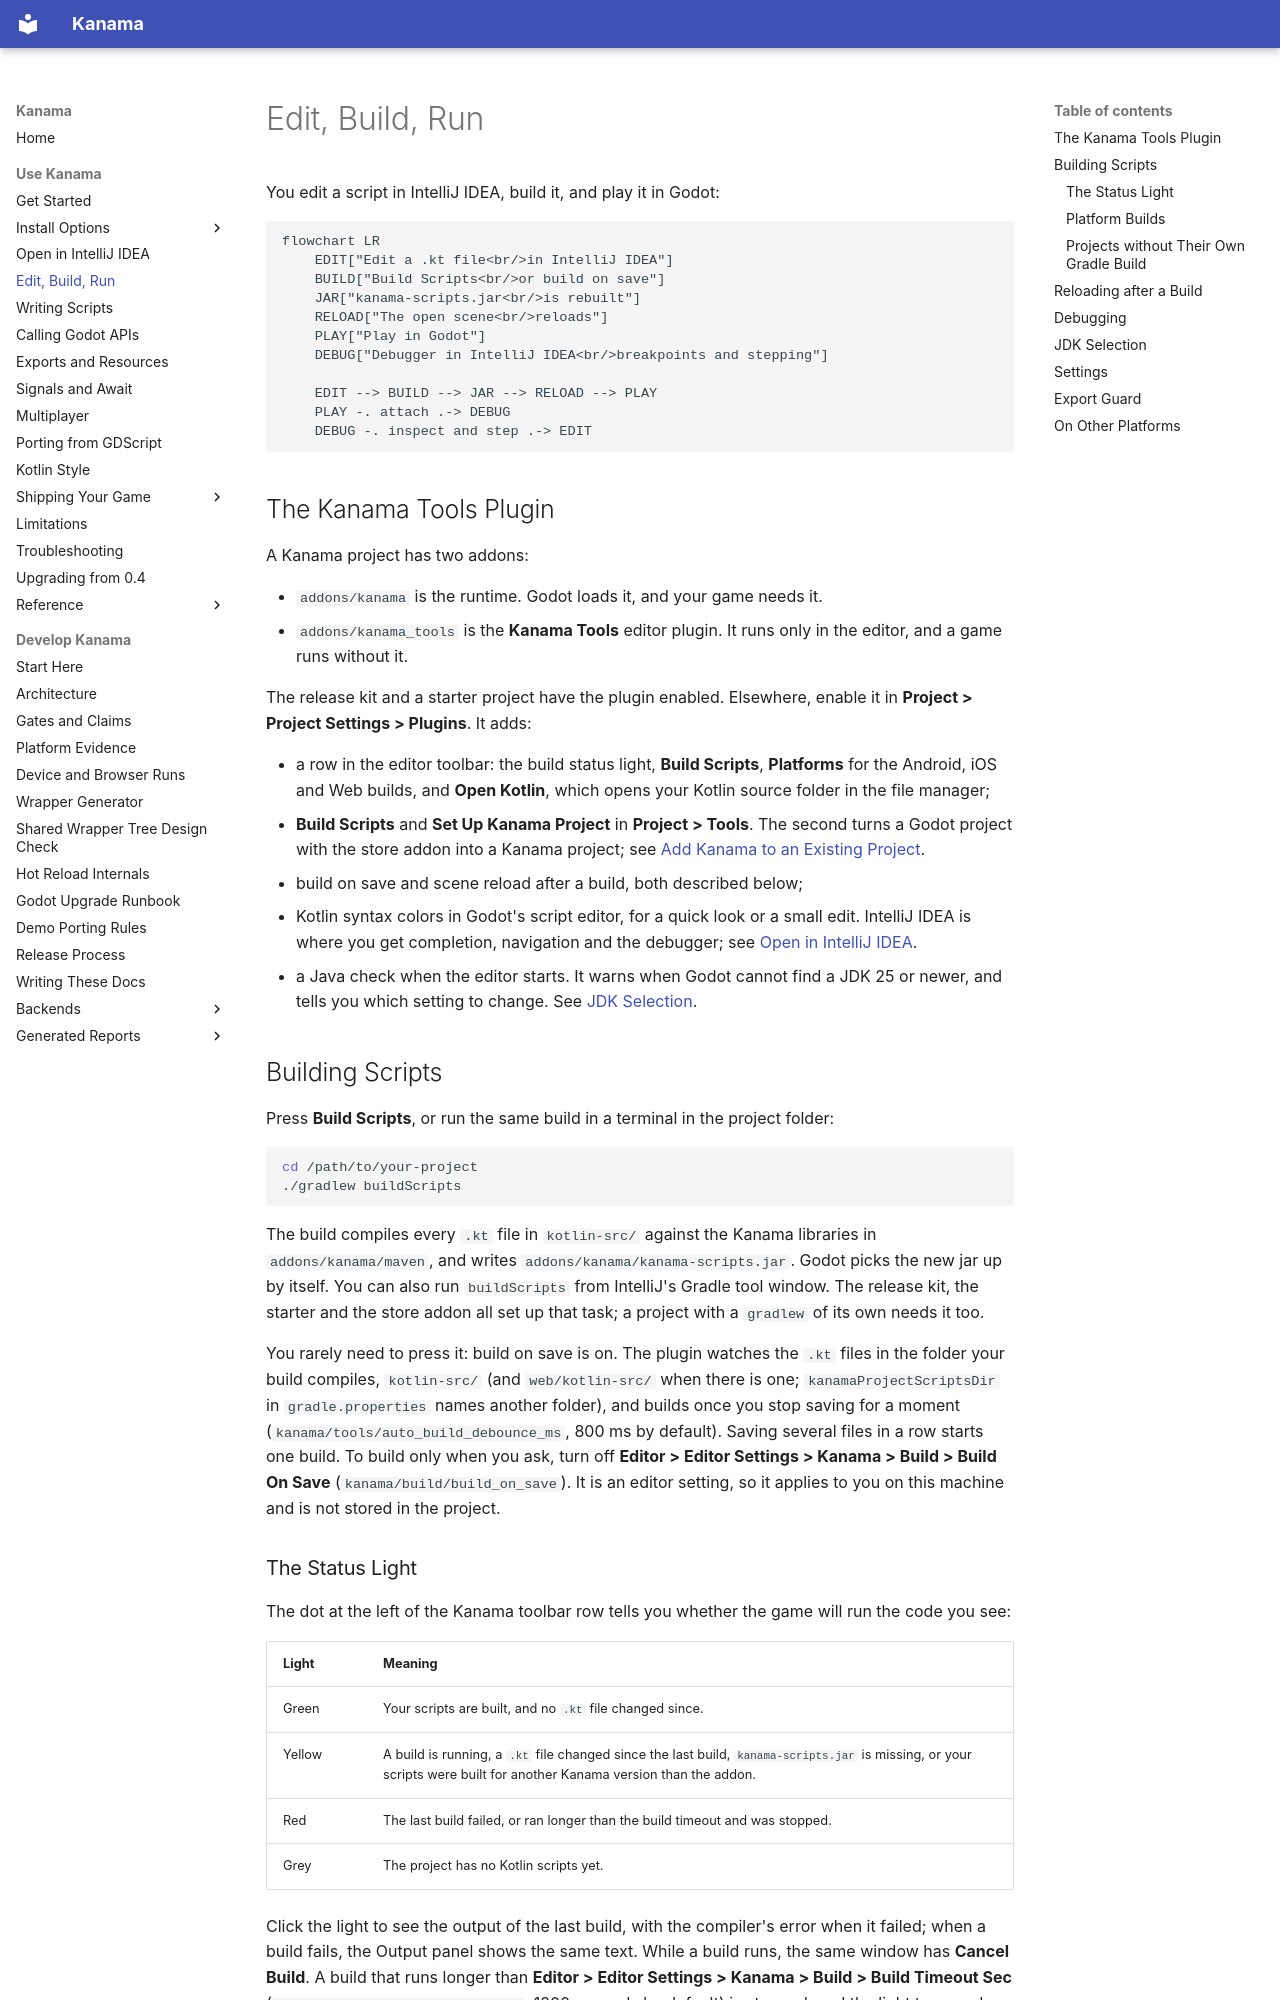

repository: falcon4ever/kanama · page: getting-started/editor-workflow/index.html · generator: mkdocs

# Edit, Build, Run

You edit a script in IntelliJ IDEA, build it, and play it in Godot:

```mermaid
flowchart LR
    EDIT["Edit a .kt file<br/>in IntelliJ IDEA"]
    BUILD["Build Scripts<br/>or build on save"]
    JAR["kanama-scripts.jar<br/>is rebuilt"]
    RELOAD["The open scene<br/>reloads"]
    PLAY["Play in Godot"]
    DEBUG["Debugger in IntelliJ IDEA<br/>breakpoints and stepping"]

    EDIT --> BUILD --> JAR --> RELOAD --> PLAY
    PLAY -. attach .-> DEBUG
    DEBUG -. inspect and step .-> EDIT
```

## The Kanama Tools Plugin

A Kanama project has two addons:

- `addons/kanama` is the runtime. Godot loads it, and your game needs it.
- `addons/kanama_tools` is the **Kanama Tools** editor plugin. It runs only in
  the editor, and a game runs without it.

The release kit and a starter project have the plugin enabled. Elsewhere,
enable it in **Project > Project Settings > Plugins**. It adds:

- a row in the editor toolbar: the build status light, **Build Scripts**,
  **Platforms** for the Android, iOS and Web builds, and **Open Kotlin**,
  which opens your Kotlin source folder in the file manager;
- **Build Scripts** and **Set Up Kanama Project** in **Project > Tools**. The
  second turns a Godot project with the store addon into a Kanama project; see
  [Add Kanama to an Existing Project](store-addon.md#installation).
- build on save and scene reload after a build, both described below;
- Kotlin syntax colors in Godot's script editor, for a quick look or a small
  edit. IntelliJ IDEA is where you get completion, navigation and the
  debugger; see [Open in IntelliJ IDEA](intellij.md).
- a Java check when the editor starts. It warns when Godot cannot find a
  JDK 25 or newer, and tells you which setting to change. See
  [JDK Selection](#jdk-selection).

## Building Scripts

Press **Build Scripts**, or run the same build in a terminal in the project
folder:

```sh
cd /path/to/your-project
./gradlew buildScripts
```

The build compiles every `.kt` file in `kotlin-src/` against the Kanama
libraries in `addons/kanama/maven`, and writes
`addons/kanama/kanama-scripts.jar`. Godot picks the new jar up by itself. You
can also run `buildScripts` from IntelliJ's Gradle tool window. The release
kit, the starter and the store addon all set up that task; a project with a
`gradlew` of its own needs it too.

You rarely need to press it: build on save is on. The plugin watches the
`.kt` files in the folder your build compiles, `kotlin-src/` (and
`web/kotlin-src/` when there is one; `kanamaProjectScriptsDir` in
`gradle.properties` names another folder), and builds once you stop saving
for a moment
(`kanama/tools/auto_build_debounce_ms`, 800 ms by default). Saving several
files in a row starts one build. To build only when you ask, turn off
**Editor > Editor Settings > Kanama > Build > Build On Save**
(`kanama/build/build_on_save`). It is an editor setting, so it applies to you
on this machine and is not stored in the project.

### The Status Light

The dot at the left of the Kanama toolbar row tells you whether the game will
run the code you see:

| Light | Meaning |
| --- | --- |
| Green | Your scripts are built, and no `.kt` file changed since. |
| Yellow | A build is running, a `.kt` file changed since the last build, `kanama-scripts.jar` is missing, or your scripts were built for another Kanama version than the addon. |
| Red | The last build failed, or ran longer than the build timeout and was stopped. |
| Grey | The project has no Kotlin scripts yet. |

Click the light to see the output of the last build, with the compiler's
error when it failed; when a build fails, the Output panel shows the same
text. While a build runs, the same window has **Cancel Build**. A build that
runs longer than **Editor > Editor Settings > Kanama > Build > Build Timeout
Sec** (`kanama/build/build_timeout_sec`, 1200 seconds by default) is stopped,
and the light turns red.
